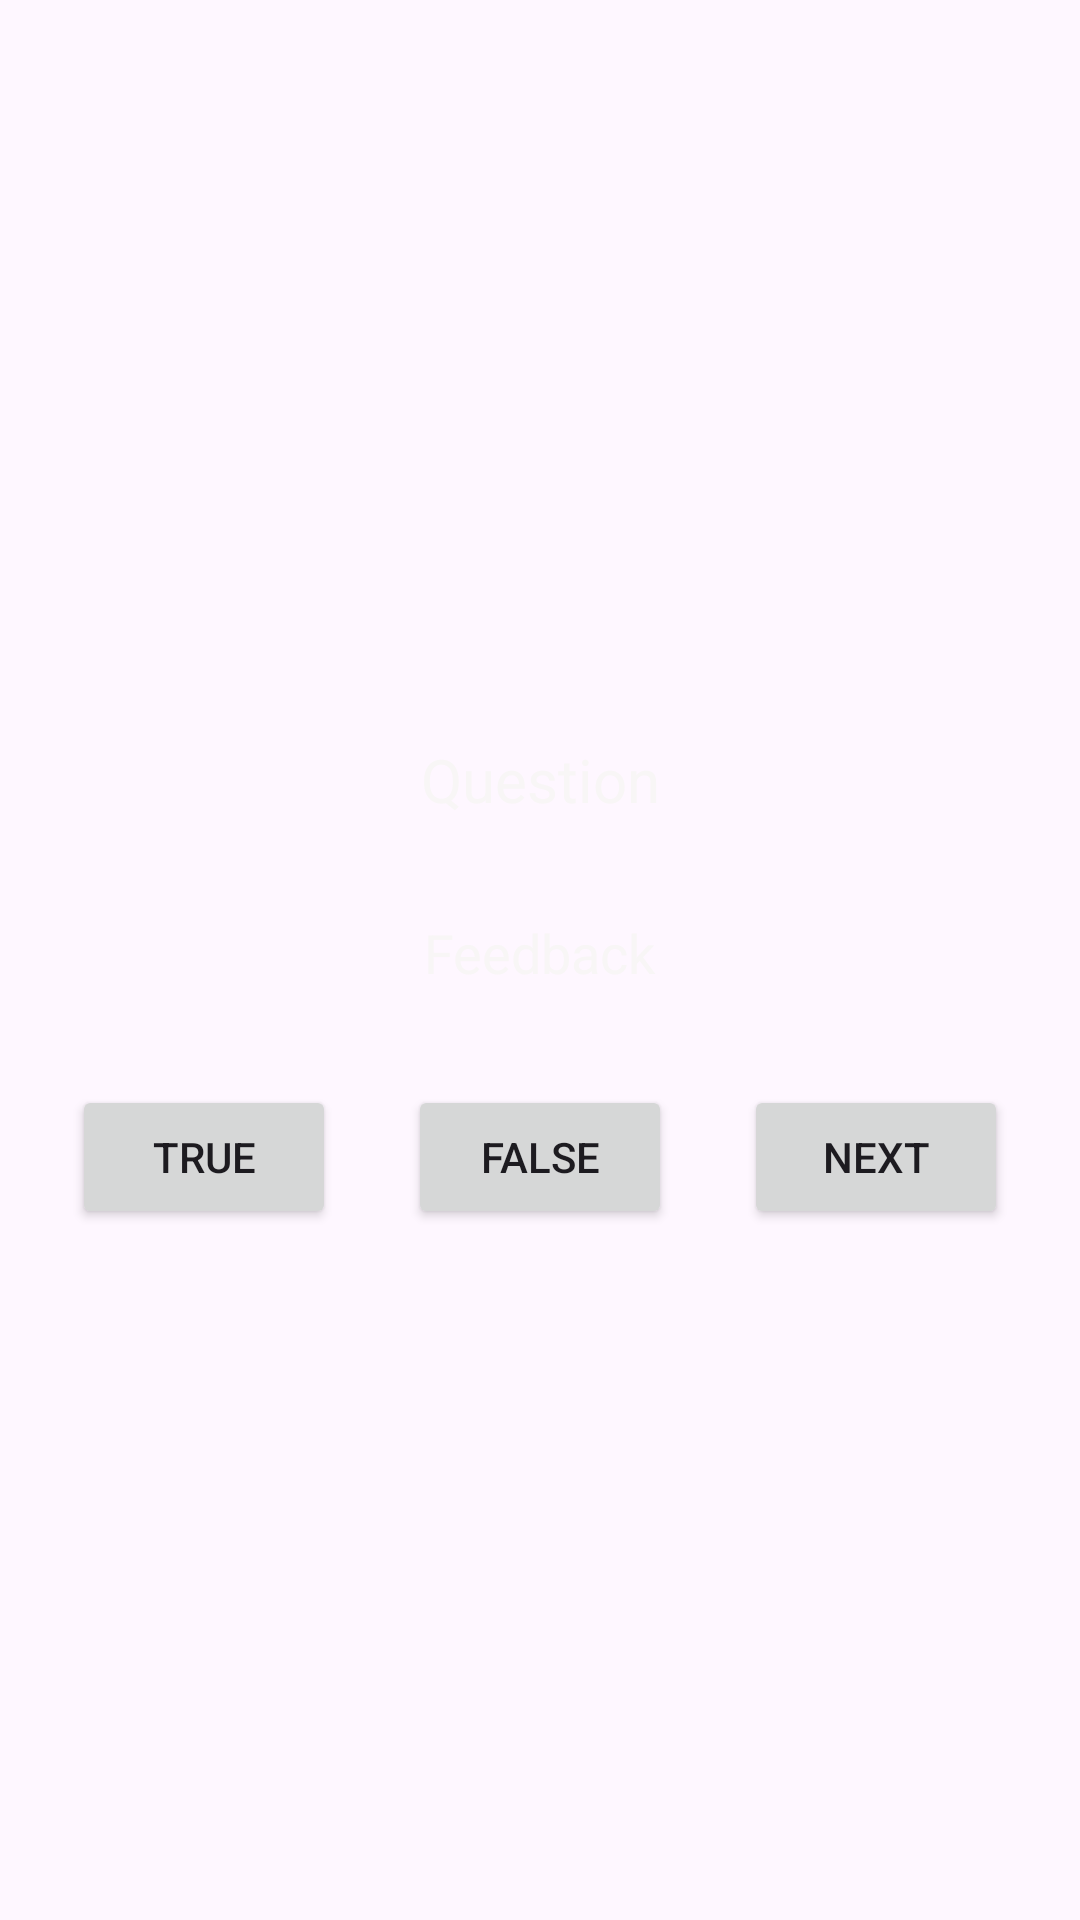

This screen was rendered from an Android layout file. Write that file and the resources it references.
<!-- AndroidManifest.xml: application theme Theme.HackSenseAssignment2 -->
<!-- res/layout/activity_quiz.xml -->
<?xml version="1.0" encoding="utf-8"?>
<androidx.constraintlayout.widget.ConstraintLayout xmlns:android="http://schemas.android.com/apk/res/android"
    xmlns:app="http://schemas.android.com/apk/res-auto"
    xmlns:tools="http://schemas.android.com/tools"
    android:layout_width="match_parent"
    android:layout_height="match_parent"
    android:background="@drawable/activity_quiz">

    <TextView
        android:id="@+id/questionTextView"
        android:layout_width="0dp"
        android:layout_height="wrap_content"
        android:layout_margin="16dp"
        android:gravity="center"
        android:text="@string/question_placeholder"
        android:textColor="@color/quiz_text_color"
        android:textSize="20sp"
        app:layout_constraintBottom_toTopOf="@+id/feedbackTextView"
        app:layout_constraintEnd_toEndOf="parent"
        app:layout_constraintStart_toStartOf="parent"
        app:layout_constraintTop_toTopOf="parent"
        app:layout_constraintVertical_chainStyle="packed" />

    <TextView
        android:id="@+id/feedbackTextView"
        android:layout_width="wrap_content"
        android:layout_height="wrap_content"
        android:layout_marginTop="16dp"
        android:text="@string/feedback_placeholder"
        android:textColor="@color/quiz_text_color"
        android:textSize="18sp"
        app:layout_constraintBottom_toTopOf="@+id/trueButtonID"
        app:layout_constraintEnd_toEndOf="parent"
        app:layout_constraintStart_toStartOf="parent"
        app:layout_constraintTop_toBottomOf="@id/questionTextView" />

    <Button
        android:id="@+id/trueButtonID"
        android:layout_width="wrap_content"
        android:layout_height="wrap_content"
        android:layout_marginTop="32dp"
        android:text="@string/true_text"
        app:layout_constraintBottom_toBottomOf="parent"
        app:layout_constraintEnd_toStartOf="@+id/falseButtonID"
        app:layout_constraintHorizontal_chainStyle="spread"
        app:layout_constraintStart_toStartOf="parent"
        app:layout_constraintTop_toBottomOf="@id/feedbackTextView" />

    <Button
        android:id="@+id/falseButtonID"
        android:layout_width="wrap_content"
        android:layout_height="wrap_content"
        android:text="@string/false_text"
        app:layout_constraintEnd_toStartOf="@+id/nextButtonID"
        app:layout_constraintStart_toEndOf="@id/trueButtonID"
        app:layout_constraintTop_toTopOf="@id/trueButtonID" />

    <Button
        android:id="@+id/nextButtonID"
        android:layout_width="wrap_content"
        android:layout_height="wrap_content"
        android:text="@string/next_text"
        app:layout_constraintEnd_toEndOf="parent"
        app:layout_constraintStart_toEndOf="@id/falseButtonID"
        app:layout_constraintTop_toTopOf="@id/trueButtonID" />

</androidx.constraintlayout.widget.ConstraintLayout>
<!-- resources referenced by this layout -->
<resources>
  <color name="quiz_text_color">#F8F6F6</color>
  <string name="false_text">False</string>
  <string name="feedback_placeholder">Feedback</string>
  <string name="next_text">Next</string>
  <string name="question_placeholder">Question</string>
  <string name="true_text">True</string>
  <style name="Theme.HackSenseAssignment2" parent="Base.Theme.HackSenseAssignment2" />
  <style name="Base.Theme.HackSenseAssignment2" parent="Theme.Material3.DayNight.NoActionBar">
          
          
      </style>
</resources>
